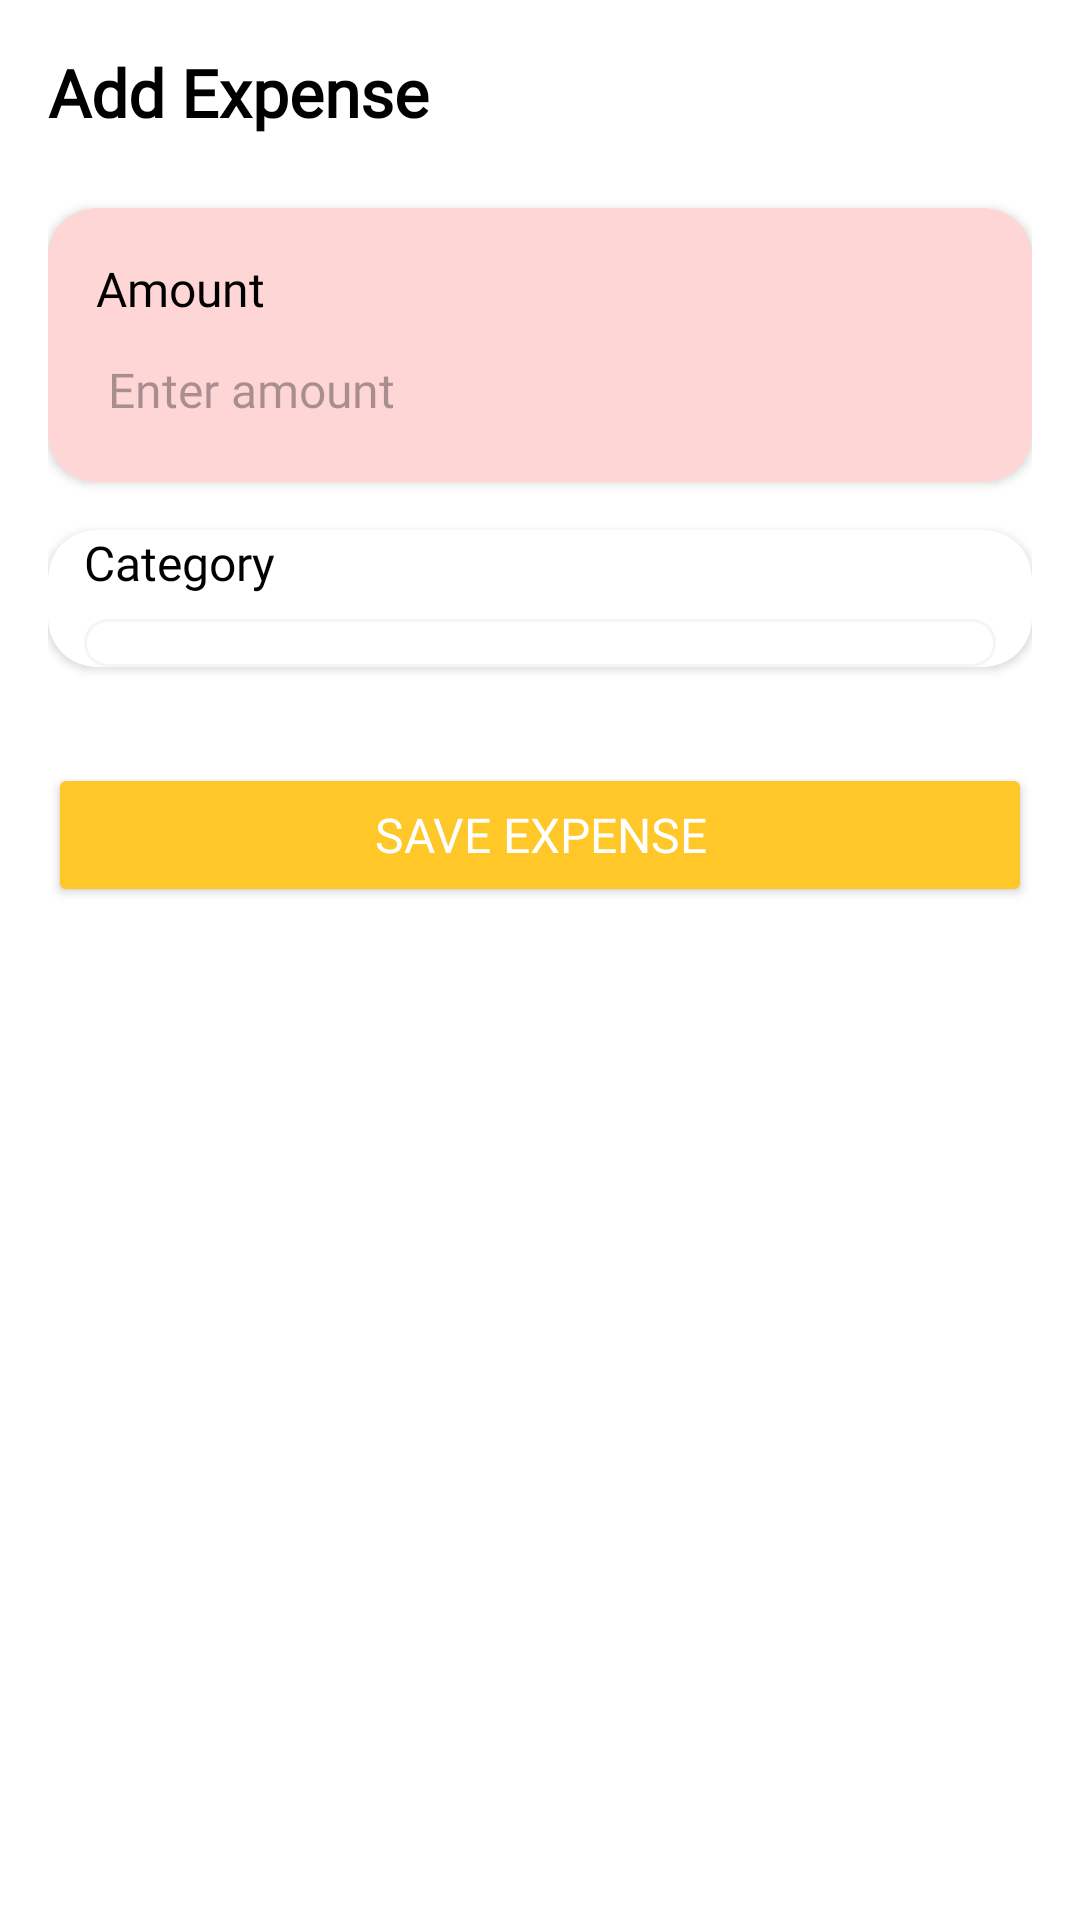

Reconstruct the res/layout file that produces this screen, plus the resources it refers to.
<!-- AndroidManifest.xml: application theme Theme.BudgetTrackerBT -->
<!-- res/layout/fragment_add_expense.xml -->
<?xml version="1.0" encoding="utf-8"?>
<ScrollView xmlns:android="http://schemas.android.com/apk/res/android"
    xmlns:app="http://schemas.android.com/apk/res-auto"
    android:layout_width="match_parent"
    android:layout_height="match_parent"
    android:background="@color/white"
    android:padding="16dp">

    <LinearLayout
        android:layout_width="match_parent"
        android:layout_height="wrap_content"
        android:orientation="vertical">

        <TextView
            android:layout_width="wrap_content"
            android:layout_height="wrap_content"
            android:text="Add Expense"
            android:textSize="22sp"
            android:fontFamily="@font/inter_bold"
            android:textStyle="bold"
            android:textColor="@color/black"
            android:layout_marginBottom="24dp"/>

        <androidx.cardview.widget.CardView
            android:layout_width="match_parent"
            android:layout_height="wrap_content"
            app:cardCornerRadius="16dp"
            android:layout_marginBottom="16dp"
            android:backgroundTint="@color/light_red">

            <LinearLayout
                android:layout_width="match_parent"
                android:layout_height="wrap_content"
                android:orientation="vertical"
                android:padding="16dp">

                <TextView
                    android:layout_width="wrap_content"
                    android:layout_height="wrap_content"
                    android:text="Amount"
                    android:fontFamily="@font/inter_medium"
                    android:textColor="@color/black"
                    android:textSize="16sp"/>

                <EditText
                    android:id="@+id/expense_amount"
                    android:layout_width="match_parent"
                    android:layout_height="wrap_content"
                    android:inputType="numberDecimal"
                    android:hint="Enter amount"
                    android:padding="4dp"
                    android:fontFamily="@font/inter_medium"
                    android:textColor="@color/black"
                    android:textSize="16sp"
                    android:layout_marginTop="8dp"
                    android:background="@android:color/transparent"/>
            </LinearLayout>
        </androidx.cardview.widget.CardView>

        <androidx.cardview.widget.CardView
            android:layout_width="match_parent"
            android:layout_height="wrap_content"
            app:cardCornerRadius="16dp"
            android:backgroundTint="@color/white"
            android:layout_marginBottom="16dp"
            android:padding="16dp"
            android:elevation="4dp">

            <LinearLayout
                android:layout_width="match_parent"
                android:layout_height="wrap_content"
                android:orientation="vertical"
                android:paddingHorizontal="12dp">

                <TextView
                android:layout_width="wrap_content"
                android:layout_height="wrap_content"
                android:text="Category"
                android:fontFamily="@font/inter_medium"
                android:textColor="@color/black"
                android:textSize="16sp"
                />

                <Spinner
                    android:id="@+id/expense_category_spinner"
                    android:layout_width="match_parent"
                    android:layout_height="wrap_content"
                    android:layout_marginTop="8dp"
                    android:background="@drawable/spinner_background"
                    android:padding="8dp"/>
            </LinearLayout>
        </androidx.cardview.widget.CardView>

        <Button
            android:id="@+id/save_expense_btn"
            android:layout_width="match_parent"
            android:layout_height="wrap_content"
            android:text="Save Expense"
            android:backgroundTint="@color/fab_btn_color"
            android:textColor="@android:color/white"
            android:layout_marginTop="16dp"
            android:padding="12dp"
            android:textSize="16sp"
            android:fontFamily="@font/inter_semi_bold"/>

    </LinearLayout>
</ScrollView>
<!-- resources referenced by this layout -->
<resources>
  <color name="black">#FF000000</color>
  <color name="fab_btn_color">#FFC727</color>
  <color name="light_red">#FFD6D6</color>
  <color name="white">#FFFFFFFF</color>
  <!-- drawable spinner_background (drawable) -->
  <?xml version="1.0" encoding="utf-8"?>
  <shape xmlns:android="http://schemas.android.com/apk/res/android" android:shape="rectangle">
      <solid android:color="@color/white"/> =
      <corners android:radius="12dp"/>
      <stroke
          android:width="1dp"
          android:color="@color/grey_background"/>
  </shape>
  <style name="Theme.BudgetTrackerBT" parent="Base.Theme.BudgetTrackerBT" />
  <color name="grey_background">#F4F6F6</color>
  <style name="Base.Theme.BudgetTrackerBT" parent="Theme.Material3.DayNight.NoActionBar">
          
          
      </style>
</resources>
